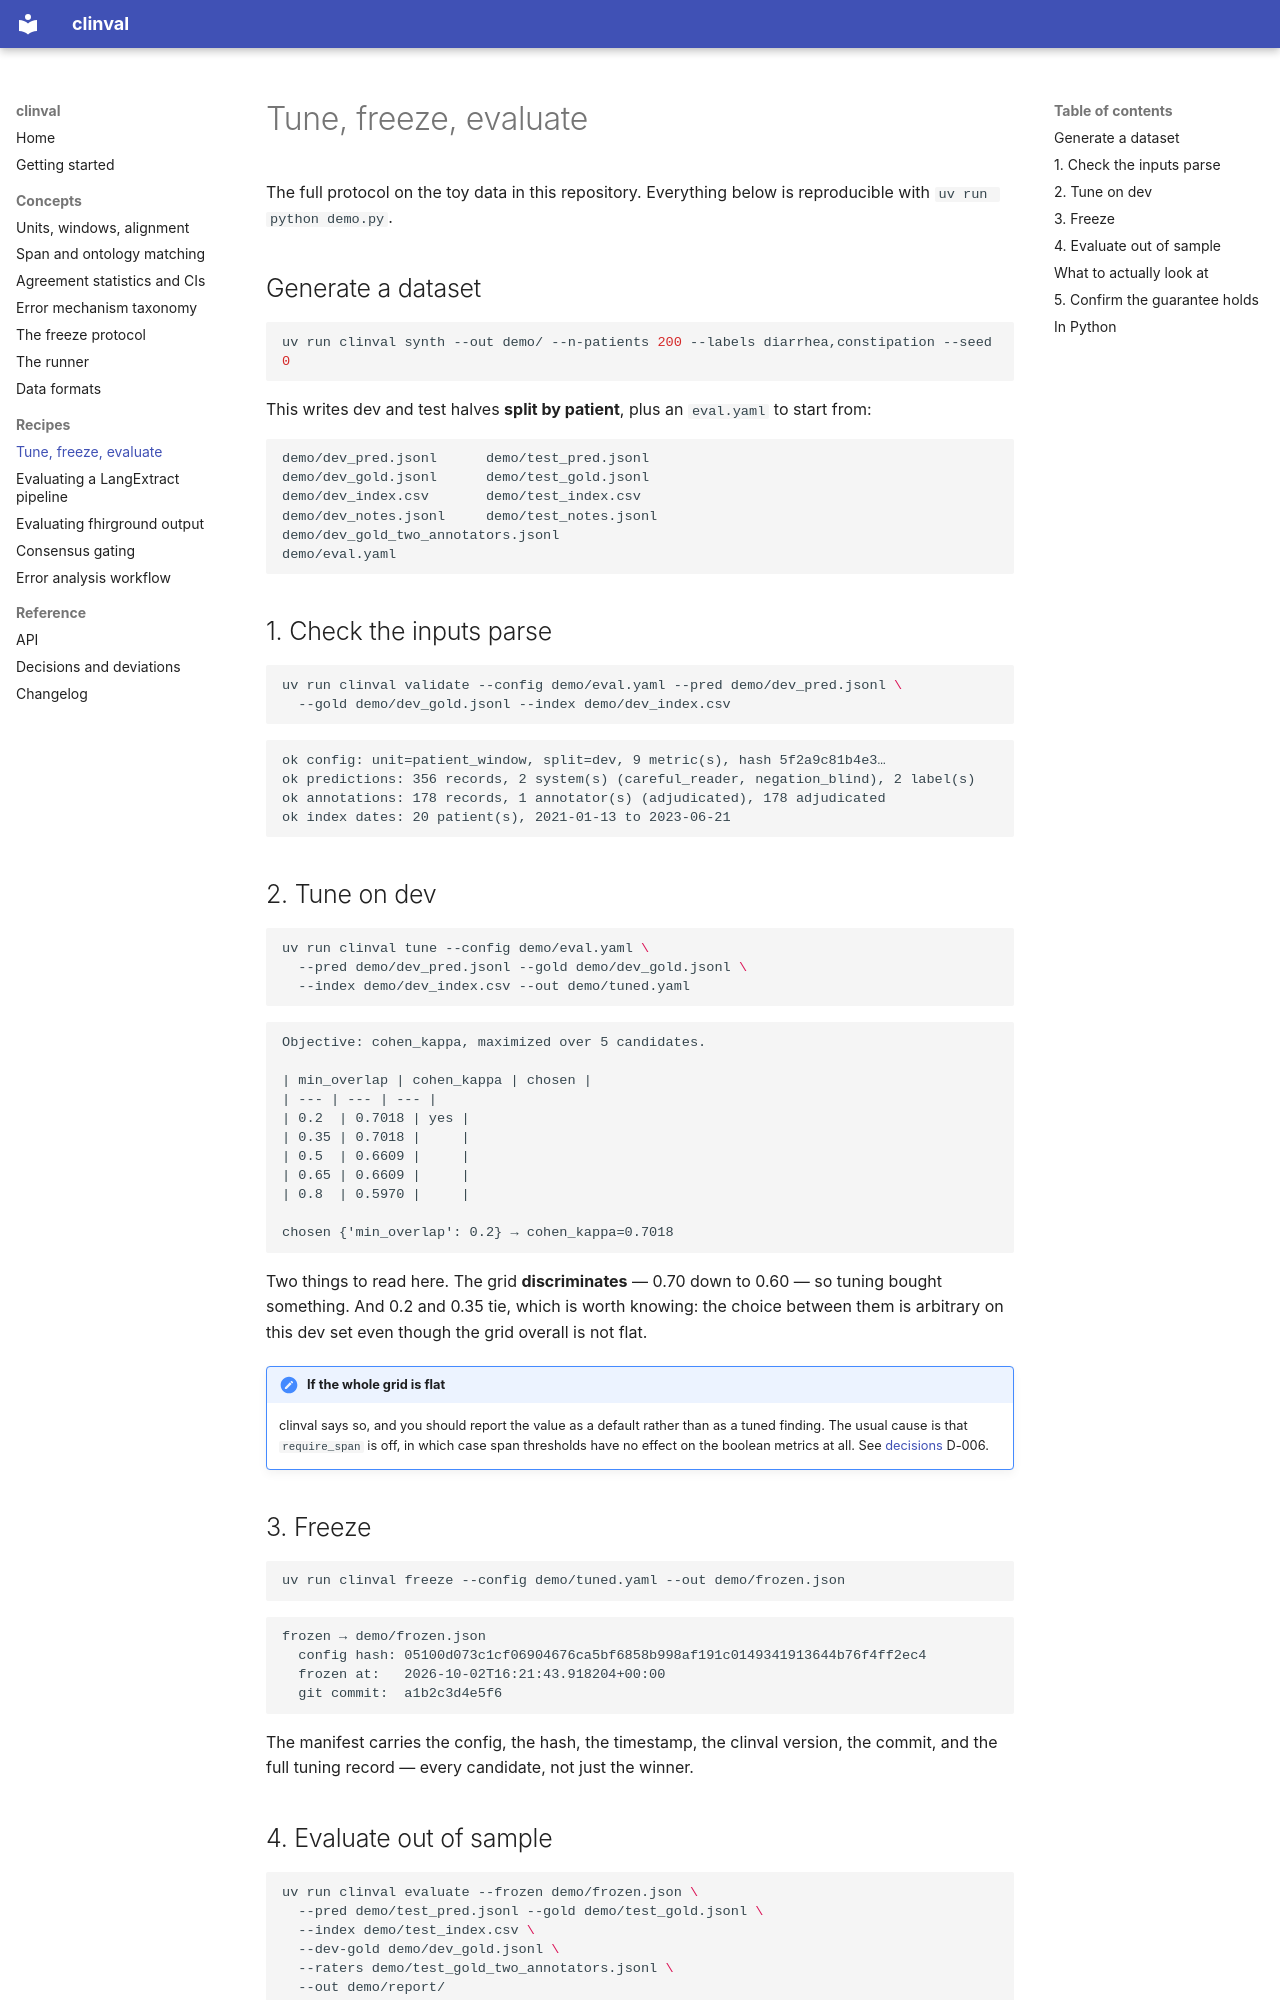

repository: DanPalBCM/clinval · page: recipes/walkthrough/index.html · generator: mkdocs

# Tune, freeze, evaluate

The full protocol on the toy data in this repository. Everything below is
reproducible with `uv run python demo.py`.

## Generate a dataset

```bash
uv run clinval synth --out demo/ --n-patients 200 --labels diarrhea,constipation --seed 0
```

This writes dev and test halves **split by patient**, plus an `eval.yaml` to
start from:

```
demo/dev_pred.jsonl      demo/test_pred.jsonl
demo/dev_gold.jsonl      demo/test_gold.jsonl
demo/dev_index.csv       demo/test_index.csv
demo/dev_notes.jsonl     demo/test_notes.jsonl
demo/dev_gold_two_annotators.jsonl
demo/eval.yaml
```

## 1. Check the inputs parse

```bash
uv run clinval validate --config demo/eval.yaml --pred demo/dev_pred.jsonl \
  --gold demo/dev_gold.jsonl --index demo/dev_index.csv
```

```
ok config: unit=patient_window, split=dev, 9 metric(s), hash 5f2a9c81b4e3…
ok predictions: 356 records, 2 system(s) (careful_reader, negation_blind), 2 label(s)
ok annotations: 178 records, 1 annotator(s) (adjudicated), 178 adjudicated
ok index dates: 20 patient(s), 2021-01-13 to 2023-06-21
```

## 2. Tune on dev

```bash
uv run clinval tune --config demo/eval.yaml \
  --pred demo/dev_pred.jsonl --gold demo/dev_gold.jsonl \
  --index demo/dev_index.csv --out demo/tuned.yaml
```

```
Objective: cohen_kappa, maximized over 5 candidates.

| min_overlap | cohen_kappa | chosen |
| --- | --- | --- |
| 0.2  | 0.7018 | yes |
| 0.35 | 0.7018 |     |
| 0.5  | 0.6609 |     |
| 0.65 | 0.6609 |     |
| 0.8  | 0.5970 |     |

chosen {'min_overlap': 0.2} → cohen_kappa=0.7018
```

Two things to read here. The grid **discriminates** — 0.70 down to 0.60 — so
tuning bought something. And 0.2 and 0.35 tie, which is worth knowing: the
choice between them is arbitrary on this dev set even though the grid overall
is not flat.

!!! note "If the whole grid is flat"
    clinval says so, and you should report the value as a default rather than
    as a tuned finding. The usual cause is that `require_span` is off, in which
    case span thresholds have no effect on the boolean metrics at all. See
    [decisions](../decisions.md) D-006.

## 3. Freeze

```bash
uv run clinval freeze --config demo/tuned.yaml --out demo/frozen.json
```

```
frozen → demo/frozen.json
  config hash: 05100d073c1cf06904676ca5bf6858b998af191c0149341913644b76f4ff2ec4
  frozen at:   2026-10-02T16:21:43.918204+00:00
  git commit:  a1b2c3d4e5f6
```

The manifest carries the config, the hash, the timestamp, the clinval version,
the commit, and the full tuning record — every candidate, not just the winner.
